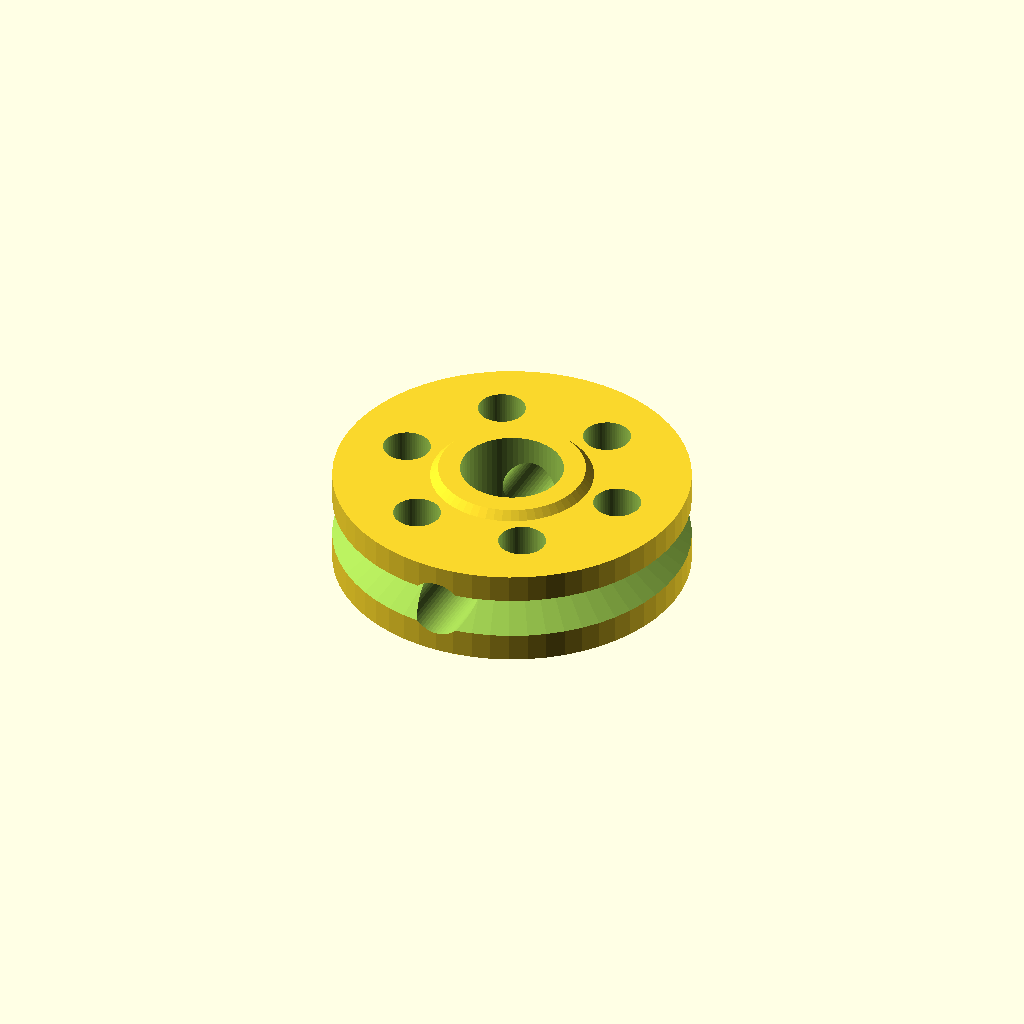
Cell 1: rendered with the file's own defaults.
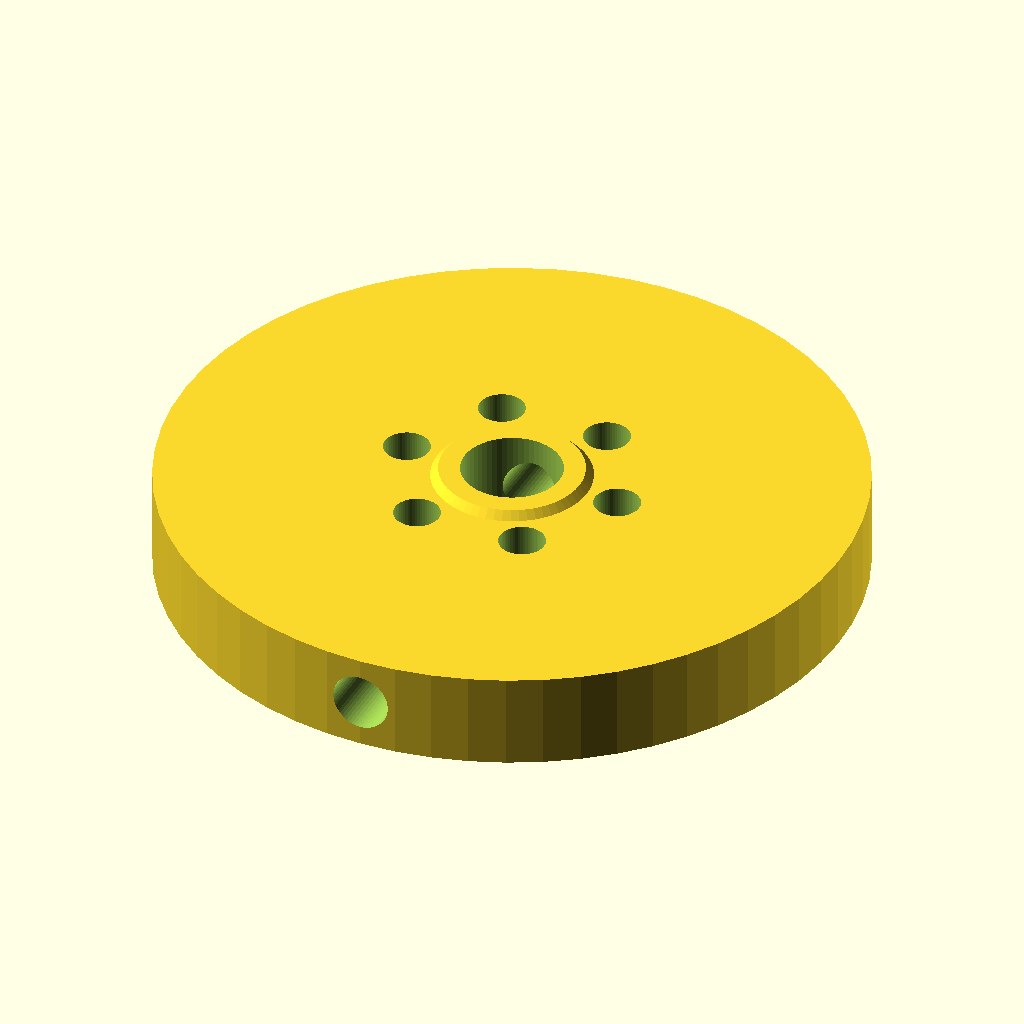
Cell 2: sheave_outer_d = 36 (everything else at default).
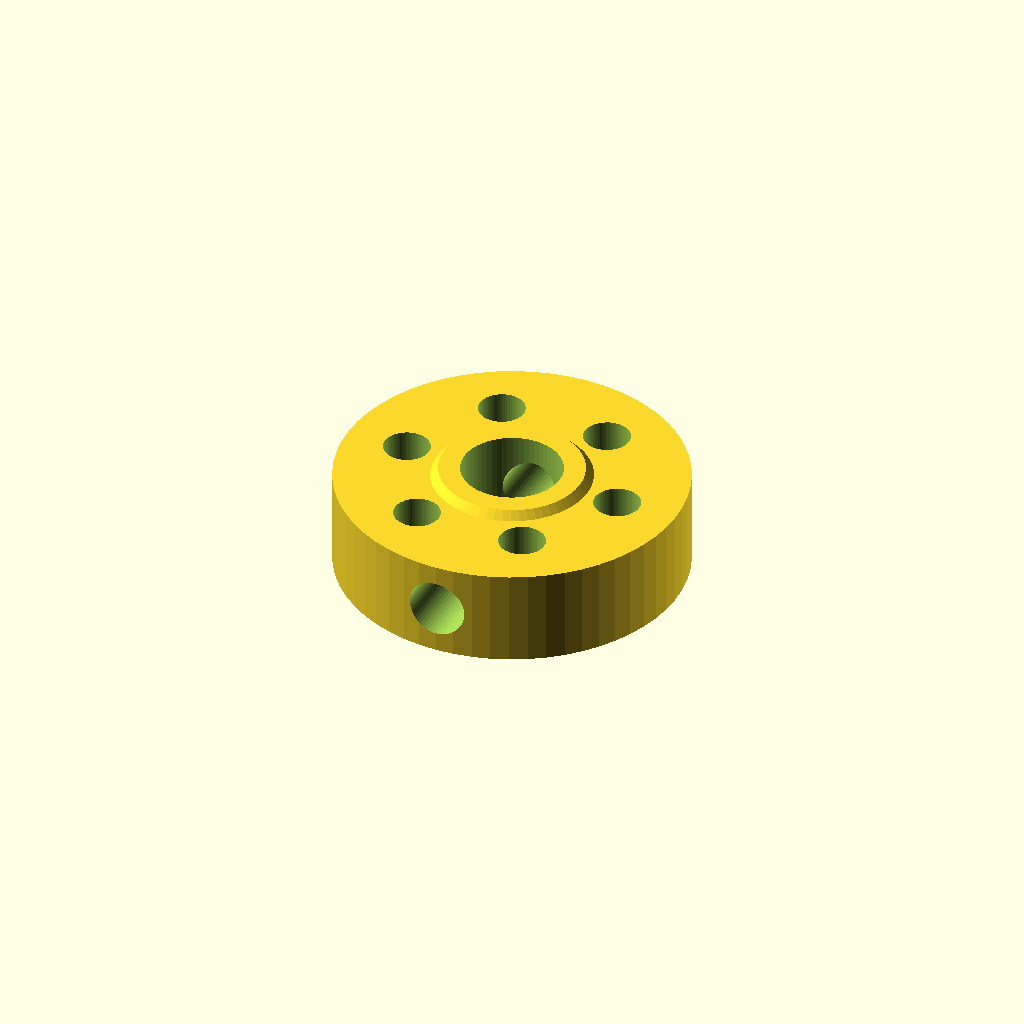
Cell 3: sheave_pitch_d = 29.34 (everything else at default).
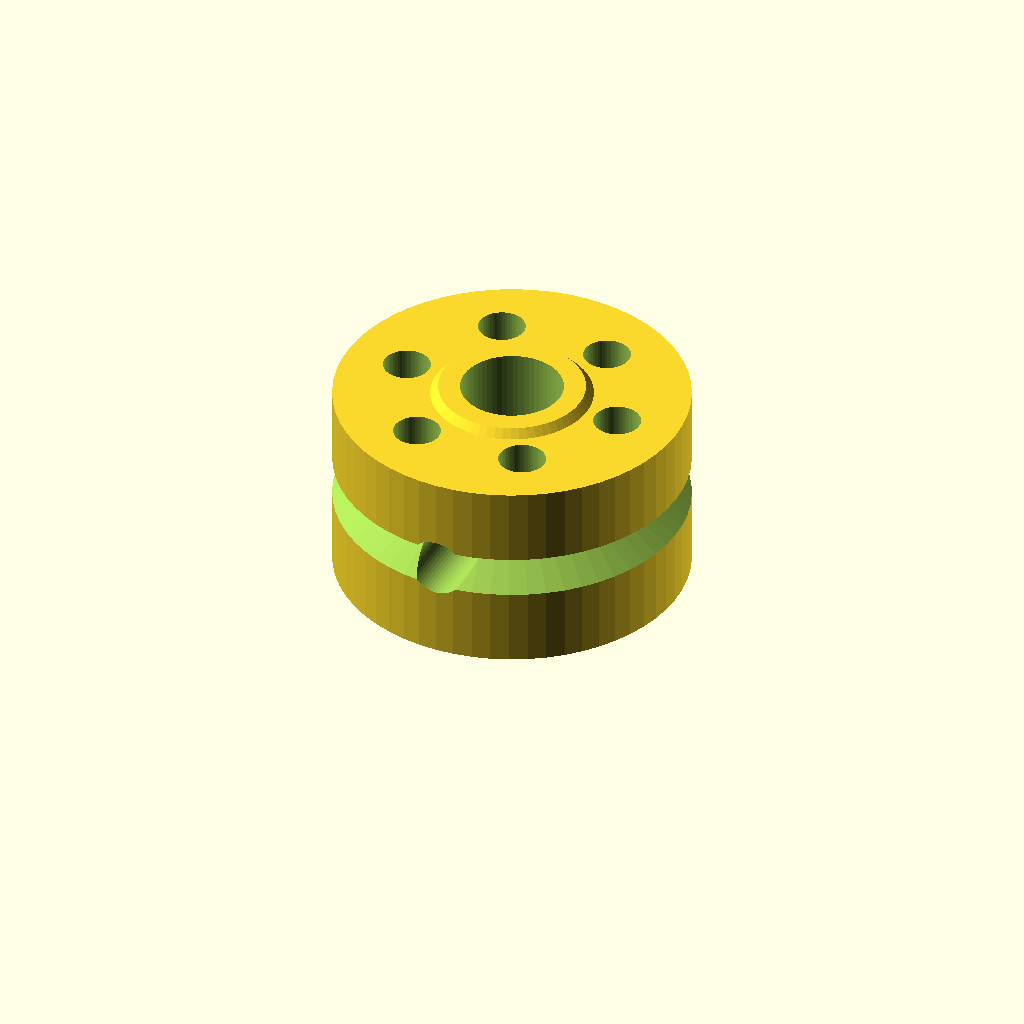
Cell 4 — sheave_h set to 10, the other parameters unchanged.
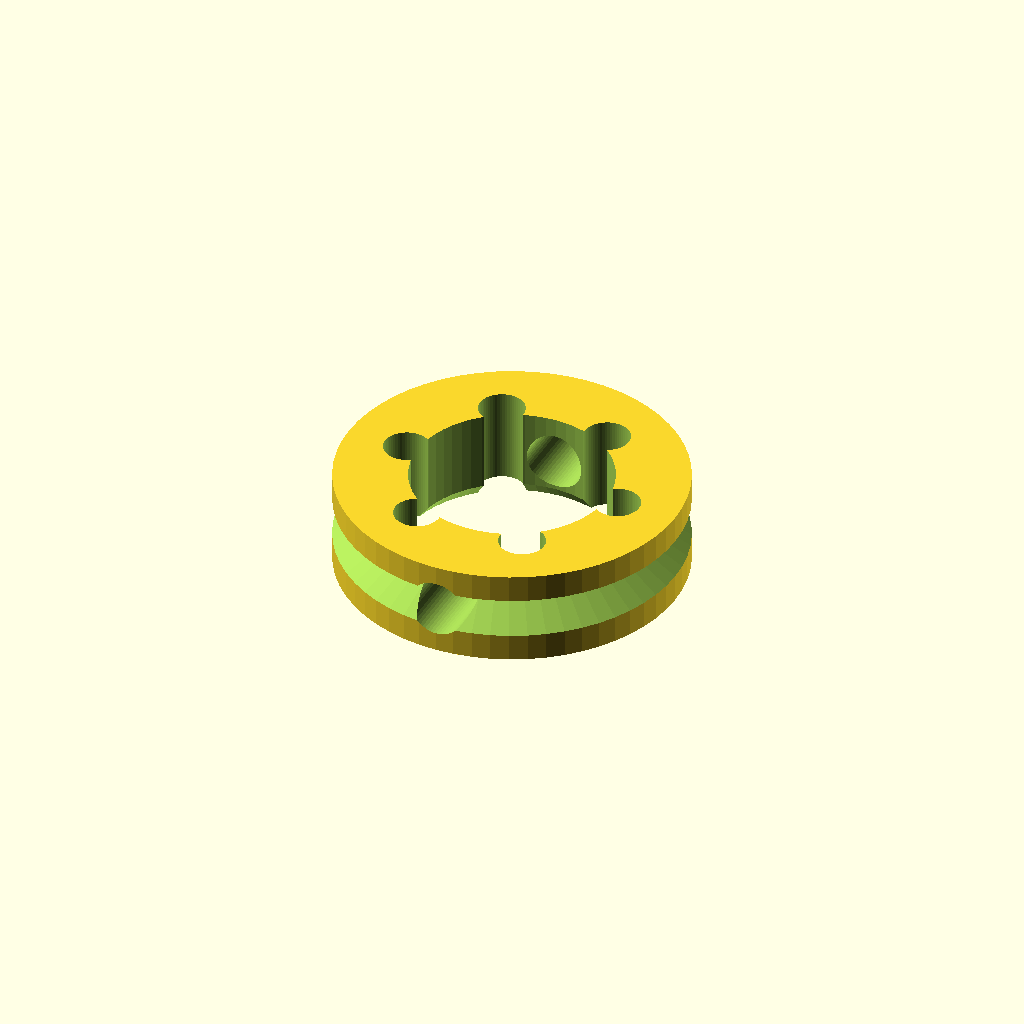
Cell 5: the same model with bore_d = 10.4.
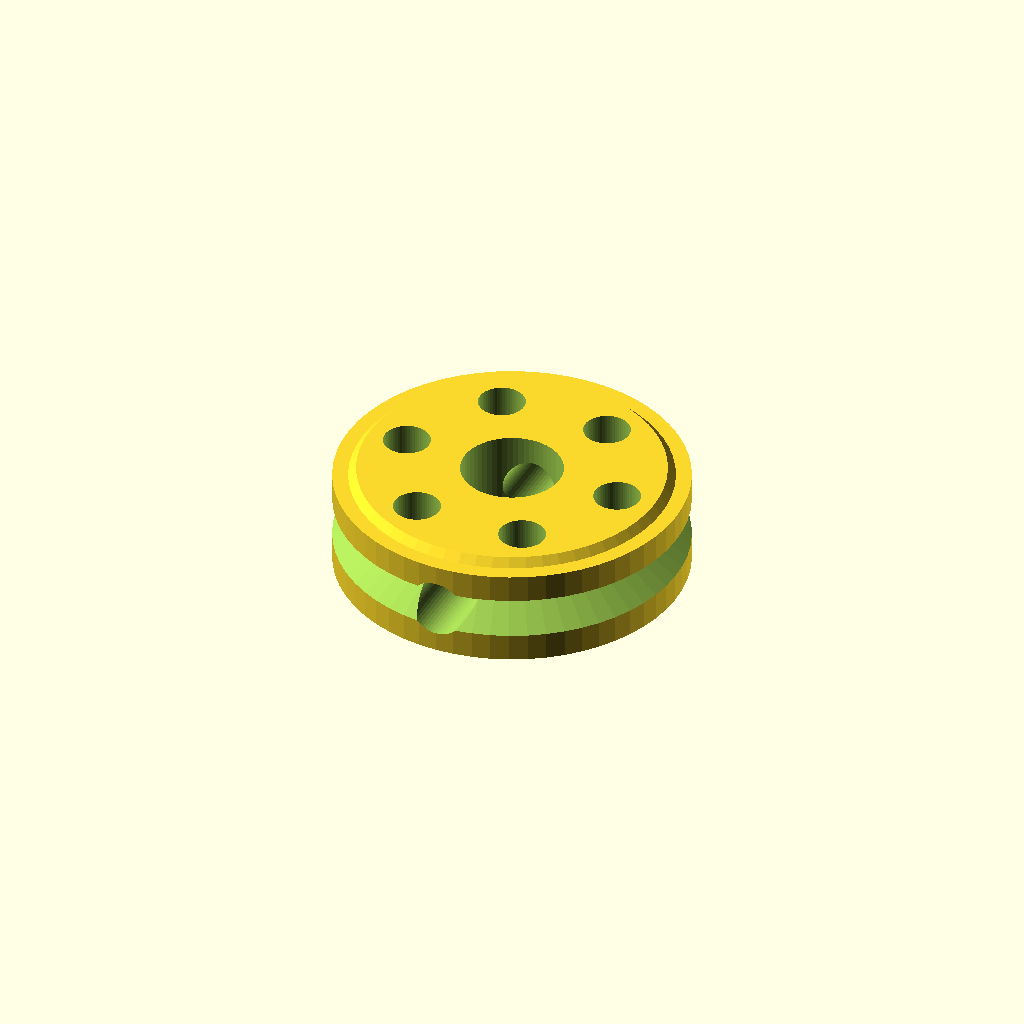
Cell 6: the same model with hub_ring_d = 16.4.
All cells are drawn from one camera (rotation 55°, 0°, 25°, orthographic, colour scheme Cornfield), so only the parameter changes between them.
Source of the model, models/08a_tower_sheave_single.scad:
// ====================================================================
// [PRINT 08-A] Single Tower Sheave Wheel (54mm Snowflake Pulley)
// - 100% Flat on build plate at Z = 0 (Zero floating overhangs).
// - Self-supporting 45-degree V-groove cable track.
// - Center axle hub standoff ring so wheel spins 100% smoothly on M5 bolt.
// ====================================================================

$fn = 60;

sheave_outer_d = 18.0;  // Flange outer diameter (mm)
sheave_pitch_d = 14.67; // Cable track groove diameter (mm)
sheave_h       = 5.0;   // Total wheel thickness (mm)
bore_d         = 5.2;   // M5 axle bolt / 5mm motor shaft clearance (mm)
hub_ring_d     = 8.2;   // Reduced friction hub standoff ring (mm)
hub_standoff   = 0.4;   // Low-friction standoff height (mm)
grub_screw_d   = 3.0;   // M3 set screw hole for motor lock

module tower_sheave() {
    difference() {
        union() {
            cylinder(d = sheave_outer_d, h = sheave_h);
            translate([0, 0, sheave_h])
                cylinder(d1 = hub_ring_d, d2 = hub_ring_d - 0.8, h = hub_standoff);
        }

        translate([0, 0, -1])
            cylinder(d = bore_d, h = sheave_h + hub_standoff + 2);

        translate([0, 0, sheave_h / 2])
            rotate_extrude(convexity = 10) {
                translate([sheave_pitch_d / 2, 0, 0])
                    polygon([
                        [0, 0],          // Groove root point at R = 7.335mm
                        [2.5,  1.6],    // Top outer flange ramp at 45 deg
                        [3.5,  1.6],    // Outer clearance
                        [3.5, -1.6],    // Outer clearance
                        [2.5, -1.6]     // Bottom outer flange ramp at 45 deg
                    ]);
            }

        translate([0, 0, -0.01])
            cylinder(d1 = bore_d + 1.2, d2 = bore_d, h = 0.8);

        translate([0, 0, sheave_h / 2])
            rotate([90, 0, 0])
                cylinder(d = grub_screw_d, h = sheave_outer_d + 2, center = true);

        for (a = [0 : 60 : 300]) {
            rotate([0, 0, a])
                translate([5.8, 0, -1])
                    cylinder(d = 2.4, h = sheave_h + hub_standoff + 2);
        }
    }
}

tower_sheave();
Parameter table extracted from the source (name, type, default, range or options):
sheave_outer_d: number, default 18
sheave_pitch_d: number, default 14.67
sheave_h: number, default 5
bore_d: number, default 5.2
hub_ring_d: number, default 8.2
hub_standoff: number, default 0.4
grub_screw_d: number, default 3
